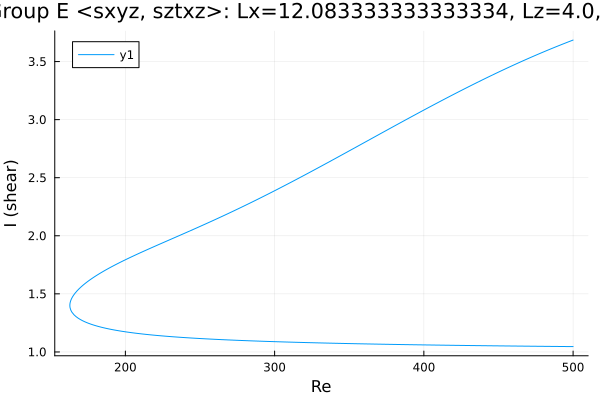

Data behind this chart, as committed beside it:
Re, shear
500.0, 3.685
498.8, 3.679
497.3, 3.672
495.9, 3.665
494.5, 3.658
493.1, 3.651
491.7, 3.643
490.3, 3.636
488.9, 3.629
487.4, 3.622
486, 3.614
484.6, 3.607
483.2, 3.599
481.8, 3.592
480.4, 3.584
479, 3.576
477.5, 3.569
476.1, 3.561
474.7, 3.553
473.3, 3.545
472.2, 3.539
470.8, 3.531
469.4, 3.523
468, 3.515
466.6, 3.507
465.2, 3.499
463.7, 3.491
462.3, 3.483
460.9, 3.474
459.5, 3.466
458.1, 3.458
456.7, 3.449
455.3, 3.441
453.8, 3.432
452.4, 3.424
451, 3.415
449.6, 3.407
448.2, 3.398
446.8, 3.389
445.4, 3.381
443.9, 3.372
442.5, 3.363
441.1, 3.354
439.7, 3.345
438.3, 3.336
436.9, 3.327
435.5, 3.318
434, 3.309
432.6, 3.3
431.2, 3.291
429.8, 3.282
428.4, 3.273
427, 3.264
425.6, 3.254
424.1, 3.245
422.7, 3.236
421.3, 3.226
419.9, 3.217
418.5, 3.208
417.1, 3.198
... 485 more rows
